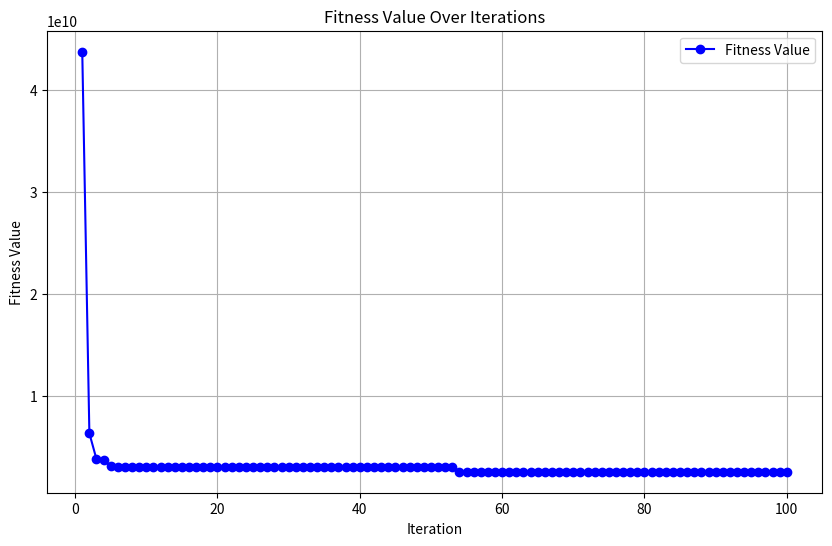
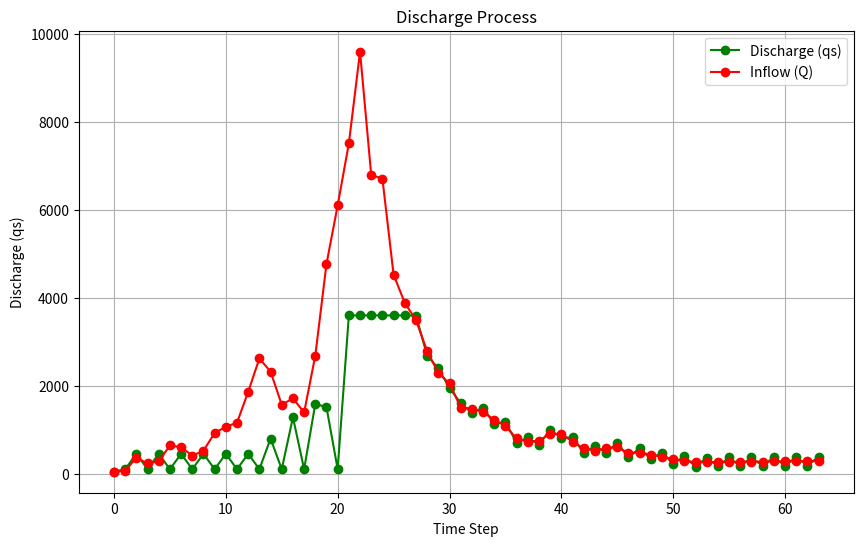
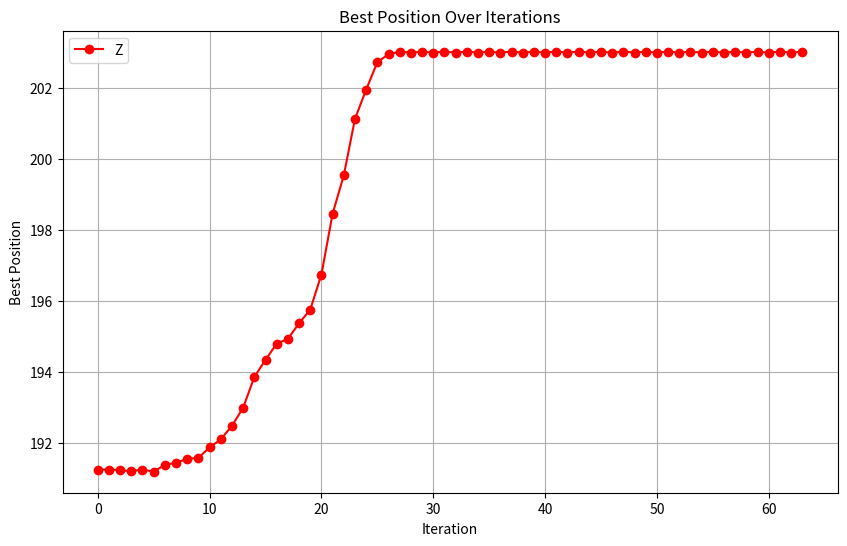

Python code for these plots, in order:
import numpy as np
import matplotlib.pyplot as plt

z = [191,192, 193, 194, 195, 196, 197, 198, 199, 200, 201, 202, 203, 204, 205, 206, 207, 208, 209, 210, 211, 212, 213, 214,
     215]  # 王快水库水位
v = [3.733,4.03, 4.329, 4.644, 4.993, 5.301, 5.673, 6.049, 6.434, 6.834, 7.241, 7.66, 8.097, 8.575, 9.057, 9.549, 10.05,
     10.57, 11.136, 11.708, 12.288, 12.879, 13.484, 14.134, 14.789]  # 王快水库水位对应库容
q = [235,238, 451, 860, 1401, 2047, 2785, 3600, 4487, 5361, 6221, 7115, 8094, 9112, 10172, 11270, 12405, 13576, 14782,
     16020, 17294, 18599, 19936, 21303, 22701]  # 王快水库下泄流量能力
Q = [43, 61, 365, 232, 279, 640, 602, 408, 519, 927, 1065, 1159, 1863, 2621, 2321, 1566, 1713, 1391, 2686, 4771, 6104,
     7513, 9600, 6794, 6714, 4527, 3885, 3494, 2787, 2293, 2051, 1503, 1480, 1400, 1229, 1080, 800, 722, 752, 900, 910,
     725, 576, 520, 580, 600, 469, 480, 430, 380, 330, 290, 260, 262, 264, 267, 269, 270, 273, 276, 278, 280,
     282, 283]  # 王快水库入库流量


# 线性插值函数
def linear_interpolate(x, y, x_new):
    if x_new < x[0] or x_new > x[-1]:
        raise ValueError("Interpolation input is out of range!")
    return np.interp(x_new, x, y)


# 目标函数
def objective_function(zx):
    zx[0] = 191.24
    vs = []  # 初始化库容序列
    qs = [43]  # 初始化下泄流量序列
    t = 3 * 60 * 60  # 时段长
    for i in range(len(zx)):
        vt = linear_interpolate(z, v, zx[i])
        vs.append(vt)

    for i in range(len(vs) - 1):
        qt = (Q[i] + Q[i + 1]) - (2 * (vs[i + 1] - vs[i]) * 100000000) / t - qs[i]
        qs.append(qt)

    q2_sum = sum(x ** 2 for x in qs)
    return q2_sum, qs


# 约束惩罚函数
def constraint_penalty(zx, qx, Q):
    zmin = 191.24
    zmax = 202.8
    penalty = 0.0
    qmax_list = []  # 下泄能力

    for i in range(len(zx)):  # 水位约束
        if zx[i] > zmax:
            penalty += 1e8
        if zx[i] < zmin:
            penalty += 1e8
        qmax = linear_interpolate(z, q, zx[i])
        qmax_list.append(qmax)

    if zx[0] != zmin:  # 初水位约束
        penalty += 1e8

    for i in range(len(qx)):  # 下泄流量约束
        if qx[i] > qmax_list[i]:
            qx[i] = qmax_list[i]
        elif qx[i] <= 0:
            qx[i] = 100

    for i in range(len(qx)-1):  # 泄流变幅约束
        if abs(qx[i] - qx[i+1]) >= 500:
            penalty += 1e8

    for i in range(len(qx) - 1):  # 水位修正
        v1 = linear_interpolate(z, v, zx[i])
        v2 = np.clip(v1 + ((Q[i] - qx[i]) * 60 * 60 * 3) / 100000000, v[0], v[-1])
        zx[i + 1] = linear_interpolate(v, z, v2)
    return penalty, qx, zx


# 粒子类
class Particle:
    def __init__(self, dim, lower_bound, upper_bound):
        self.position = np.random.uniform(lower_bound, upper_bound, dim)  # 初始化位置
        self.velocity = np.random.uniform(-0.3, 0.3, dim)  # 初始化速度
        self.best_position = np.copy(self.position)  # 个体历史最优位置
        self.best_value = float('inf')  # 个体历史最优值
        self.value = float('inf')  # 当前目标函数值
        self.lower_bound = lower_bound  # 添加粒子的下界属性
        self.upper_bound = upper_bound  # 添加粒子的上界属性

    def update_position(self):
        self.position += self.velocity
        self.position = np.clip(self.position, self.lower_bound, self.upper_bound)  # 边界约束

    def update_velocity(self, global_best_position, w, c1, c2):
        r1 = np.random.rand(len(self.position))
        r2 = np.random.rand(len(self.position))
        self.velocity = w * self.velocity + c1 * r1 * (self.best_position - self.position) + c2 * r2 * (
                global_best_position - self.position)

        # 限制速度范围
        v_max = (self.upper_bound - self.lower_bound) / 2
        v_min = -v_max
        self.velocity = np.clip(self.velocity, v_min, v_max)


# 粒子群优化（PSO）实现
def pso_with_constraints(objective_function, constraint_penalty, num_particles=30, max_iter=500, dim=64,
                         lower_bound=193, upper_bound=198):
    particles = [Particle(dim, lower_bound, upper_bound) for _ in range(num_particles)]
    w = 0.5  # 惯性权重
    c1 = 1.2  # 个人经验因子
    c2 = 1.2  # 社会经验因子

    global_best_position = None
    global_best_value = float('inf')
    fitness_history = []  # 记录每次迭代的全局最优适应度值
    global_best_qs = []

    for t in range(max_iter):

        for particle in particles:
            obj_value, qs = objective_function(particle.position)  # 解包目标函数返回值

            # 调用约束函数，获取修正后的流量和位置
            penalty, qs, zx = constraint_penalty(particle.position, qs, Q)

            # 更新粒子的位置为修正后的值
            particle.position = zx

            # 更新适应度值
            particle.value = obj_value + penalty

            # 更新个体最优
            if particle.value < particle.best_value:
                particle.best_value = particle.value
                particle.best_position = np.copy(particle.position)

            # 更新全局最优
            if particle.best_value < global_best_value:
                global_best_value = particle.best_value
                global_best_position = np.copy(particle.best_position)
                global_best_qs = qs  # 更新最佳流量过程

        # 更新速度和位置
        for particle in particles:
            particle.update_velocity(global_best_position, w, c1, c2)
            particle.update_position()

        # 记录全局最优值
        fitness_history.append(global_best_value)

        if (t + 1) % 10 == 0:  # 每10次迭代输出结果
            print(f"Iteration {t + 1}/{max_iter}, Best Value: {global_best_value}")

    # 绘制适应度值变化折线图
    plt.figure(figsize=(10, 6))
    plt.plot(range(1, max_iter + 1), fitness_history, marker='o', color='b', label='Fitness Value')
    plt.xlabel('Iteration')
    plt.ylabel('Fitness Value')
    plt.title('Fitness Value Over Iterations')
    plt.legend()
    plt.grid()
    plt.show()

    # 绘制流量过程折线图
    plt.figure(figsize=(10, 6))
    plt.plot(range(len(global_best_qs)), global_best_qs, marker='o', color='g', label='Discharge (qs)')
    plt.plot(range(len(Q)), Q, marker='o', color='r', label='Inflow (Q)')
    plt.xlabel('Time Step')
    plt.ylabel('Discharge (qs)')
    plt.title('Discharge Process')
    plt.legend()
    plt.grid()
    plt.show()

    # 绘制水位变化折线图
    plt.figure(figsize=(10, 6))
    plt.plot(range(dim), global_best_position, marker='o', color='r', label='Z')
    plt.xlabel('Iteration')
    plt.ylabel('Best Position')
    plt.title('Best Position Over Iterations')
    plt.legend()
    plt.grid()
    plt.show()

    return global_best_position, global_best_value


# 运行PSO优化
best_position, best_value = pso_with_constraints(objective_function, constraint_penalty, num_particles=20, max_iter=100,
                                                 dim=64, lower_bound=193, upper_bound=198)

print("Optimized Position:", best_position)
print("Optimized Value:", best_value)
